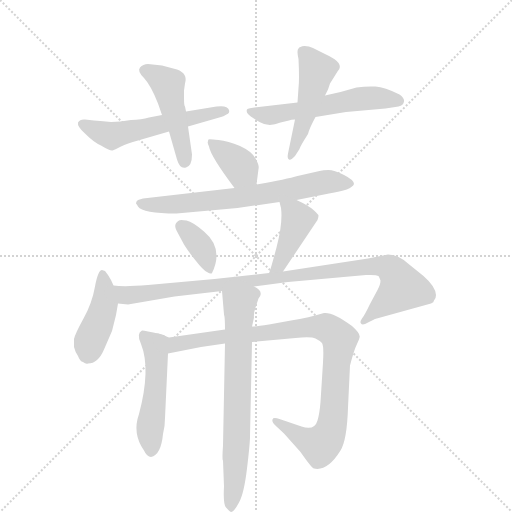
t = 0.00 s
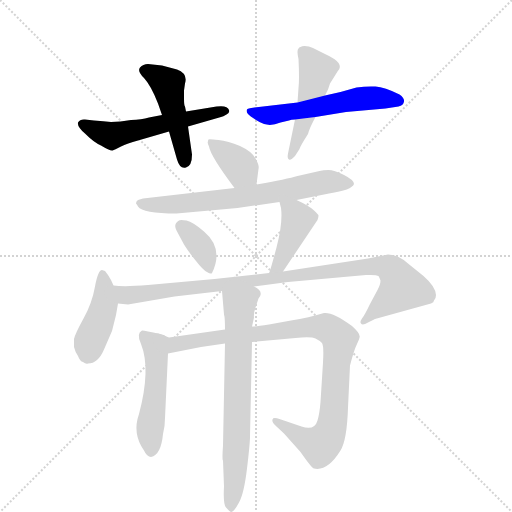
t = 1.90 s
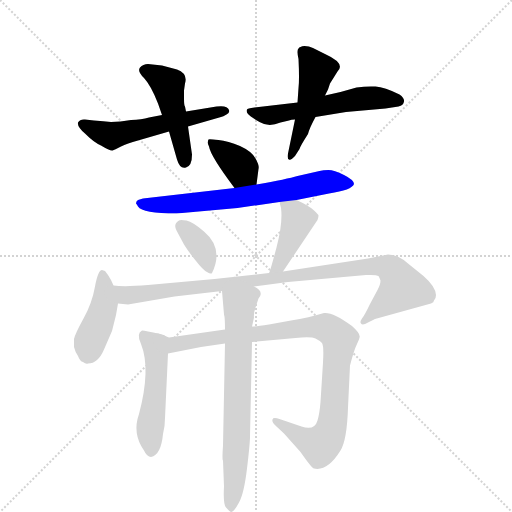
t = 3.79 s
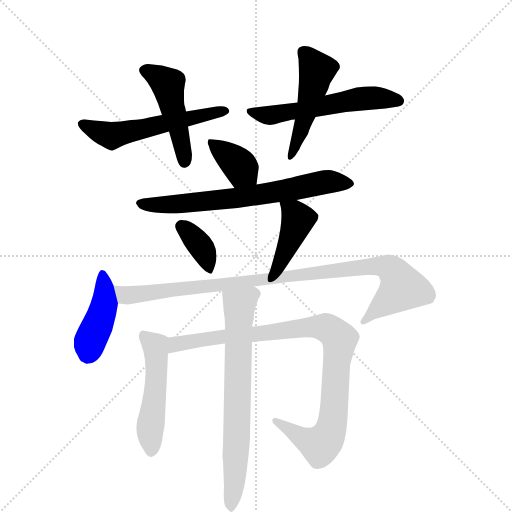
t = 5.69 s
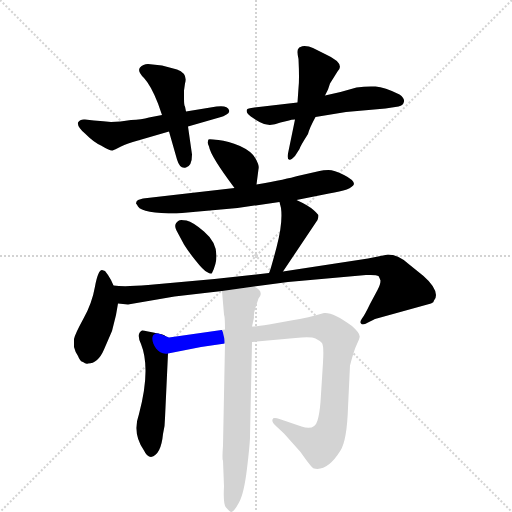
t = 7.59 s
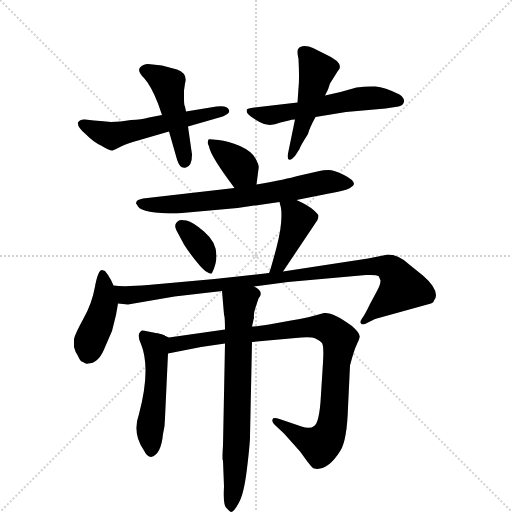
t = 9.48 s

The animated SVG that drew these frames (rendered in a browser with its animation timeline set to each time). Animation: 13 CSS @keyframes rules; one cycle of 9.48 s.

<svg version="1.1" viewBox="0 0 1024 1024" xmlns="http://www.w3.org/2000/svg">
  <g stroke="lightgray" stroke-dasharray="1,1" stroke-width="1" transform="scale(4, 4)">
    <line x1="0" y1="0" x2="256" y2="256"></line>
    <line x1="256" y1="0" x2="0" y2="256"></line>
    <line x1="128" y1="0" x2="128" y2="256"></line>
    <line x1="0" y1="128" x2="256" y2="128"></line>
  </g>
  <g transform="scale(1, -1) translate(0, -855)">
    <style type="text/css">
      
        @keyframes keyframes0 {
          from {
            stroke: blue;
            stroke-dashoffset: 551;
            stroke-width: 128;
          }
          64% {
            animation-timing-function: step-end;
            stroke: blue;
            stroke-dashoffset: 0;
            stroke-width: 128;
          }
          to {
            stroke: black;
            stroke-width: 1024;
          }
        }
        #make-me-a-hanzi-animation-0 {
          animation: keyframes0 0.6984049479166666s both;
          animation-delay: 0s;
          animation-timing-function: linear;
        }
      
        @keyframes keyframes1 {
          from {
            stroke: blue;
            stroke-dashoffset: 466;
            stroke-width: 128;
          }
          60% {
            animation-timing-function: step-end;
            stroke: blue;
            stroke-dashoffset: 0;
            stroke-width: 128;
          }
          to {
            stroke: black;
            stroke-width: 1024;
          }
        }
        #make-me-a-hanzi-animation-1 {
          animation: keyframes1 0.6292317708333334s both;
          animation-delay: 0.6984049479166666s;
          animation-timing-function: linear;
        }
      
        @keyframes keyframes2 {
          from {
            stroke: blue;
            stroke-dashoffset: 554;
            stroke-width: 128;
          }
          64% {
            animation-timing-function: step-end;
            stroke: blue;
            stroke-dashoffset: 0;
            stroke-width: 128;
          }
          to {
            stroke: black;
            stroke-width: 1024;
          }
        }
        #make-me-a-hanzi-animation-2 {
          animation: keyframes2 0.7008463541666666s both;
          animation-delay: 1.32763671875s;
          animation-timing-function: linear;
        }
      
        @keyframes keyframes3 {
          from {
            stroke: blue;
            stroke-dashoffset: 480;
            stroke-width: 128;
          }
          61% {
            animation-timing-function: step-end;
            stroke: blue;
            stroke-dashoffset: 0;
            stroke-width: 128;
          }
          to {
            stroke: black;
            stroke-width: 1024;
          }
        }
        #make-me-a-hanzi-animation-3 {
          animation: keyframes3 0.640625s both;
          animation-delay: 2.0284830729166665s;
          animation-timing-function: linear;
        }
      
        @keyframes keyframes4 {
          from {
            stroke: blue;
            stroke-dashoffset: 371;
            stroke-width: 128;
          }
          55% {
            animation-timing-function: step-end;
            stroke: blue;
            stroke-dashoffset: 0;
            stroke-width: 128;
          }
          to {
            stroke: black;
            stroke-width: 1024;
          }
        }
        #make-me-a-hanzi-animation-4 {
          animation: keyframes4 0.5519205729166666s both;
          animation-delay: 2.6691080729166665s;
          animation-timing-function: linear;
        }
      
        @keyframes keyframes5 {
          from {
            stroke: blue;
            stroke-dashoffset: 682;
            stroke-width: 128;
          }
          69% {
            animation-timing-function: step-end;
            stroke: blue;
            stroke-dashoffset: 0;
            stroke-width: 128;
          }
          to {
            stroke: black;
            stroke-width: 1024;
          }
        }
        #make-me-a-hanzi-animation-5 {
          animation: keyframes5 0.8050130208333334s both;
          animation-delay: 3.221028645833333s;
          animation-timing-function: linear;
        }
      
        @keyframes keyframes6 {
          from {
            stroke: blue;
            stroke-dashoffset: 359;
            stroke-width: 128;
          }
          54% {
            animation-timing-function: step-end;
            stroke: blue;
            stroke-dashoffset: 0;
            stroke-width: 128;
          }
          to {
            stroke: black;
            stroke-width: 1024;
          }
        }
        #make-me-a-hanzi-animation-6 {
          animation: keyframes6 0.5421549479166666s both;
          animation-delay: 4.026041666666666s;
          animation-timing-function: linear;
        }
      
        @keyframes keyframes7 {
          from {
            stroke: blue;
            stroke-dashoffset: 412;
            stroke-width: 128;
          }
          57% {
            animation-timing-function: step-end;
            stroke: blue;
            stroke-dashoffset: 0;
            stroke-width: 128;
          }
          to {
            stroke: black;
            stroke-width: 1024;
          }
        }
        #make-me-a-hanzi-animation-7 {
          animation: keyframes7 0.5852864583333334s both;
          animation-delay: 4.568196614583333s;
          animation-timing-function: linear;
        }
      
        @keyframes keyframes8 {
          from {
            stroke: blue;
            stroke-dashoffset: 420;
            stroke-width: 128;
          }
          58% {
            animation-timing-function: step-end;
            stroke: blue;
            stroke-dashoffset: 0;
            stroke-width: 128;
          }
          to {
            stroke: black;
            stroke-width: 1024;
          }
        }
        #make-me-a-hanzi-animation-8 {
          animation: keyframes8 0.591796875s both;
          animation-delay: 5.153483072916666s;
          animation-timing-function: linear;
        }
      
        @keyframes keyframes9 {
          from {
            stroke: blue;
            stroke-dashoffset: 962;
            stroke-width: 128;
          }
          76% {
            animation-timing-function: step-end;
            stroke: blue;
            stroke-dashoffset: 0;
            stroke-width: 128;
          }
          to {
            stroke: black;
            stroke-width: 1024;
          }
        }
        #make-me-a-hanzi-animation-9 {
          animation: keyframes9 1.0328776041666667s both;
          animation-delay: 5.745279947916666s;
          animation-timing-function: linear;
        }
      
        @keyframes keyframes10 {
          from {
            stroke: blue;
            stroke-dashoffset: 500;
            stroke-width: 128;
          }
          62% {
            animation-timing-function: step-end;
            stroke: blue;
            stroke-dashoffset: 0;
            stroke-width: 128;
          }
          to {
            stroke: black;
            stroke-width: 1024;
          }
        }
        #make-me-a-hanzi-animation-10 {
          animation: keyframes10 0.6569010416666666s both;
          animation-delay: 6.778157552083333s;
          animation-timing-function: linear;
        }
      
        @keyframes keyframes11 {
          from {
            stroke: blue;
            stroke-dashoffset: 939;
            stroke-width: 128;
          }
          75% {
            animation-timing-function: step-end;
            stroke: blue;
            stroke-dashoffset: 0;
            stroke-width: 128;
          }
          to {
            stroke: black;
            stroke-width: 1024;
          }
        }
        #make-me-a-hanzi-animation-11 {
          animation: keyframes11 1.01416015625s both;
          animation-delay: 7.43505859375s;
          animation-timing-function: linear;
        }
      
        @keyframes keyframes12 {
          from {
            stroke: blue;
            stroke-dashoffset: 699;
            stroke-width: 128;
          }
          69% {
            animation-timing-function: step-end;
            stroke: blue;
            stroke-dashoffset: 0;
            stroke-width: 128;
          }
          to {
            stroke: black;
            stroke-width: 1024;
          }
        }
        #make-me-a-hanzi-animation-12 {
          animation: keyframes12 0.81884765625s both;
          animation-delay: 8.44921875s;
          animation-timing-function: linear;
        }
      
    </style>
    
      <path d="M 324 625 L 298 620 Q 283 616 262 615 Q 240 611 222 611 Q 208 613 188 614 L 170 616 Q 160 617 156 610 Q 154 602 170 588 Q 188 570 202 564 Q 220 553 225 554 Q 229 555 242 562 Q 254 568 276 574 L 338 592 L 376 602 L 442 621 Q 446 622 453 626 Q 460 629 458 635 Q 455 645 433 642 L 372 632 L 324 625 Z" fill="lightgray"></path>
    
      <path d="M 316 648 L 324 625 L 338 592 L 354 536 Q 360 516 372 520 Q 384 523 384 546 L 376 602 L 372 632 L 370 642 Q 368 643 368 659 L 368 674 L 370 688 Q 376 708 354 716 L 324 724 L 296 727 Q 286 727 280 720 Q 274 713 288 699 Q 302 684 316 648 Z" fill="lightgray"></path>
    
      <path d="M 631 621 L 692 631 L 771 638 L 797 642 Q 807 644 808 652 Q 809 659 799 666 Q 769 681 751 682 Q 733 683 713 680 L 681 671 L 650 664 L 595 650 L 509 640 Q 494 638 494 636 Q 492 631 496 627 Q 500 622 519 611 Q 537 600 561 610 L 578 614 Q 582 616 590 616 L 631 621 Z" fill="lightgray"></path>
    
      <path d="M 590 616 L 576 548 Q 574 538 578 536 Q 582 534 590 543 L 599 557 Q 600 562 616 587 Q 619 599 631 621 L 650 664 L 656 676 L 660 688 L 675 712 Q 692 728 650 747 L 626 759 Q 618 763 609 763 Q 599 762 597 758 Q 593 755 597 737 Q 599 696 597 679 L 595 650 L 590 616 Z" fill="lightgray"></path>
    
      <path d="M 513 486 L 517 517 Q 519 524 511 538 Q 504 552 480 563 Q 456 573 437 575 Q 418 577 417 576 Q 416 575 416 572 Q 414 571 418 562 Q 421 543 469 479 C 487 455 509 456 513 486 Z" fill="lightgray"></path>
    
      <path d="M 593 455 L 658 468 Q 704 475 708 487 Q 708 495 688 505 Q 668 515 657 515 Q 646 515 639 513 L 595 503 Q 575 497 513 486 L 469 479 L 286 458 L 276 455 Q 272 453 272 448 Q 274 446 276 442 Q 285 428 353 428 L 475 439 L 559 451 L 593 455 Z" fill="lightgray"></path>
    
      <path d="M 358 414 Q 346 407 353 394 L 368 366 Q 378 350 392 333 Q 406 315 414 311 Q 422 306 424 309 Q 448 358 408 392 Q 386 411 373 414 Q 360 416 358 414 Z" fill="lightgray"></path>
    
      <path d="M 566 312 L 635 415 Q 637 421 637 424 Q 637 426 627 435 Q 617 444 593 455 C 566 468 553 474 559 451 L 562 439 Q 566 409 553 360 Q 540 311 538 309 C 527 281 549 287 566 312 Z" fill="lightgray"></path>
    
      <path d="M 227 284 L 222 295 Q 216 306 210 313 L 204 315 Q 196 315 190 282 Q 184 248 167 218 Q 150 187 148 177 L 148 161 Q 150 152 156 143 Q 160 132 166 131 Q 172 126 176 128 Q 196 128 208 156 L 224 193 L 232 225 L 236 248 L 227 284 Z" fill="lightgray"></path>
    
      <path d="M 508 282 L 576 291 L 732 305 Q 753 306 757 303 Q 759 300 761 294 Q 761 286 755 275 L 740 247 Q 729 224 724 218 Q 719 211 722 208 Q 724 205 730 207 L 750 217 L 862 248 Q 868 250 868 254 Q 872 258 872 265 Q 871 282 847 303 L 816 328 Q 796 346 776 346 L 736 338 L 566 312 L 538 309 L 429 297 L 296 285 Q 249 281 227 284 C 197 286 206 250 236 248 L 256 246 L 349 262 L 444 273 L 508 282 Z" fill="lightgray"></path>
    
      <path d="M 320 187 Q 286 195 284 194 Q 272 188 282 167 Q 302 117 278 27 Q 264 -12 288 -46 Q 294 -59 302 -59 Q 322 -55 326 -13 Q 330 2 330 19 L 336 148 C 337 178 338 183 320 187 Z" fill="lightgray"></path>
    
      <path d="M 450 196 L 338 180 L 320 187 C 291 196 307 142 336 148 L 402 161 L 450 168 L 504 171 L 591 179 Q 622 182 631 178 Q 639 174 644 169 Q 648 163 646 130 L 641 51 Q 639 27 635 14 Q 629 -7 603 2 L 559 17 Q 546 21 545 16 Q 543 10 553 2 L 568 -12 L 601 -49 Q 624 -82 628 -82 Q 655 -88 681 -46 Q 694 -25 696 40 L 700 124 Q 708 155 714 167 Q 719 178 719 180 Q 722 187 704 203 Q 666 231 648 229 Q 618 220 582 214 L 538 206 Q 512 202 504 202 L 450 196 Z" fill="lightgray"></path>
    
      <path d="M 444 273 L 448 226 Q 450 220 450 196 L 450 168 L 446 -36 Q 444 -66 446 -66 L 448 -118 Q 446 -153 452 -160 Q 458 -167 462 -169 Q 468 -169 478 -150 Q 488 -132 494 -82 Q 500 -32 500 -18 L 504 171 L 504 202 L 508 220 Q 507 229 511 240 L 517 258 Q 523 266 521 269 Q 522 275 508 282 C 484 300 441 303 444 273 Z" fill="lightgray"></path>
    
    
      <clipPath id="make-me-a-hanzi-clip-0">
        <path d="M 324 625 L 298 620 Q 283 616 262 615 Q 240 611 222 611 Q 208 613 188 614 L 170 616 Q 160 617 156 610 Q 154 602 170 588 Q 188 570 202 564 Q 220 553 225 554 Q 229 555 242 562 Q 254 568 276 574 L 338 592 L 376 602 L 442 621 Q 446 622 453 626 Q 460 629 458 635 Q 455 645 433 642 L 372 632 L 324 625 Z"></path>
      </clipPath>
      <path clip-path="url(#make-me-a-hanzi-clip-0)" d="M 165 607 L 222 583 L 450 634" fill="none" id="make-me-a-hanzi-animation-0" stroke-dasharray="423 846" stroke-linecap="round"></path>
    
      <clipPath id="make-me-a-hanzi-clip-1">
        <path d="M 316 648 L 324 625 L 338 592 L 354 536 Q 360 516 372 520 Q 384 523 384 546 L 376 602 L 372 632 L 370 642 Q 368 643 368 659 L 368 674 L 370 688 Q 376 708 354 716 L 324 724 L 296 727 Q 286 727 280 720 Q 274 713 288 699 Q 302 684 316 648 Z"></path>
      </clipPath>
      <path clip-path="url(#make-me-a-hanzi-clip-1)" d="M 290 714 L 336 686 L 369 533" fill="none" id="make-me-a-hanzi-animation-1" stroke-dasharray="338 676" stroke-linecap="round"></path>
    
      <clipPath id="make-me-a-hanzi-clip-2">
        <path d="M 631 621 L 692 631 L 771 638 L 797 642 Q 807 644 808 652 Q 809 659 799 666 Q 769 681 751 682 Q 733 683 713 680 L 681 671 L 650 664 L 595 650 L 509 640 Q 494 638 494 636 Q 492 631 496 627 Q 500 622 519 611 Q 537 600 561 610 L 578 614 Q 582 616 590 616 L 631 621 Z"></path>
      </clipPath>
      <path clip-path="url(#make-me-a-hanzi-clip-2)" d="M 503 633 L 539 624 L 722 658 L 797 653" fill="none" id="make-me-a-hanzi-animation-2" stroke-dasharray="426 852" stroke-linecap="round"></path>
    
      <clipPath id="make-me-a-hanzi-clip-3">
        <path d="M 590 616 L 576 548 Q 574 538 578 536 Q 582 534 590 543 L 599 557 Q 600 562 616 587 Q 619 599 631 621 L 650 664 L 656 676 L 660 688 L 675 712 Q 692 728 650 747 L 626 759 Q 618 763 609 763 Q 599 762 597 758 Q 593 755 597 737 Q 599 696 597 679 L 595 650 L 590 616 Z"></path>
      </clipPath>
      <path clip-path="url(#make-me-a-hanzi-clip-3)" d="M 607 751 L 633 711 L 603 596 L 582 543" fill="none" id="make-me-a-hanzi-animation-3" stroke-dasharray="352 704" stroke-linecap="round"></path>
    
      <clipPath id="make-me-a-hanzi-clip-4">
        <path d="M 513 486 L 517 517 Q 519 524 511 538 Q 504 552 480 563 Q 456 573 437 575 Q 418 577 417 576 Q 416 575 416 572 Q 414 571 418 562 Q 421 543 469 479 C 487 455 509 456 513 486 Z"></path>
      </clipPath>
      <path clip-path="url(#make-me-a-hanzi-clip-4)" d="M 420 573 L 472 531 L 504 495" fill="none" id="make-me-a-hanzi-animation-4" stroke-dasharray="243 486" stroke-linecap="round"></path>
    
      <clipPath id="make-me-a-hanzi-clip-5">
        <path d="M 593 455 L 658 468 Q 704 475 708 487 Q 708 495 688 505 Q 668 515 657 515 Q 646 515 639 513 L 595 503 Q 575 497 513 486 L 469 479 L 286 458 L 276 455 Q 272 453 272 448 Q 274 446 276 442 Q 285 428 353 428 L 475 439 L 559 451 L 593 455 Z"></path>
      </clipPath>
      <path clip-path="url(#make-me-a-hanzi-clip-5)" d="M 279 449 L 341 445 L 535 468 L 658 492 L 701 488" fill="none" id="make-me-a-hanzi-animation-5" stroke-dasharray="554 1108" stroke-linecap="round"></path>
    
      <clipPath id="make-me-a-hanzi-clip-6">
        <path d="M 358 414 Q 346 407 353 394 L 368 366 Q 378 350 392 333 Q 406 315 414 311 Q 422 306 424 309 Q 448 358 408 392 Q 386 411 373 414 Q 360 416 358 414 Z"></path>
      </clipPath>
      <path clip-path="url(#make-me-a-hanzi-clip-6)" d="M 363 402 L 403 361 L 421 319" fill="none" id="make-me-a-hanzi-animation-6" stroke-dasharray="231 462" stroke-linecap="round"></path>
    
      <clipPath id="make-me-a-hanzi-clip-7">
        <path d="M 566 312 L 635 415 Q 637 421 637 424 Q 637 426 627 435 Q 617 444 593 455 C 566 468 553 474 559 451 L 562 439 Q 566 409 553 360 Q 540 311 538 309 C 527 281 549 287 566 312 Z"></path>
      </clipPath>
      <path clip-path="url(#make-me-a-hanzi-clip-7)" d="M 565 446 L 589 428 L 595 414 L 558 324 L 547 316" fill="none" id="make-me-a-hanzi-animation-7" stroke-dasharray="284 568" stroke-linecap="round"></path>
    
      <clipPath id="make-me-a-hanzi-clip-8">
        <path d="M 227 284 L 222 295 Q 216 306 210 313 L 204 315 Q 196 315 190 282 Q 184 248 167 218 Q 150 187 148 177 L 148 161 Q 150 152 156 143 Q 160 132 166 131 Q 172 126 176 128 Q 196 128 208 156 L 224 193 L 232 225 L 236 248 L 227 284 Z"></path>
      </clipPath>
      <path clip-path="url(#make-me-a-hanzi-clip-8)" d="M 205 308 L 209 247 L 180 172 L 177 150" fill="none" id="make-me-a-hanzi-animation-8" stroke-dasharray="292 584" stroke-linecap="round"></path>
    
      <clipPath id="make-me-a-hanzi-clip-9">
        <path d="M 508 282 L 576 291 L 732 305 Q 753 306 757 303 Q 759 300 761 294 Q 761 286 755 275 L 740 247 Q 729 224 724 218 Q 719 211 722 208 Q 724 205 730 207 L 750 217 L 862 248 Q 868 250 868 254 Q 872 258 872 265 Q 871 282 847 303 L 816 328 Q 796 346 776 346 L 736 338 L 566 312 L 538 309 L 429 297 L 296 285 Q 249 281 227 284 C 197 286 206 250 236 248 L 256 246 L 349 262 L 444 273 L 508 282 Z"></path>
      </clipPath>
      <path clip-path="url(#make-me-a-hanzi-clip-9)" d="M 231 279 L 261 264 L 731 322 L 779 319 L 805 279 L 727 212" fill="none" id="make-me-a-hanzi-animation-9" stroke-dasharray="834 1668" stroke-linecap="round"></path>
    
      <clipPath id="make-me-a-hanzi-clip-10">
        <path d="M 320 187 Q 286 195 284 194 Q 272 188 282 167 Q 302 117 278 27 Q 264 -12 288 -46 Q 294 -59 302 -59 Q 322 -55 326 -13 Q 330 2 330 19 L 336 148 C 337 178 338 183 320 187 Z"></path>
      </clipPath>
      <path clip-path="url(#make-me-a-hanzi-clip-10)" d="M 286 186 L 304 168 L 312 146 L 312 84 L 300 2 L 302 -48" fill="none" id="make-me-a-hanzi-animation-10" stroke-dasharray="372 744" stroke-linecap="round"></path>
    
      <clipPath id="make-me-a-hanzi-clip-11">
        <path d="M 450 196 L 338 180 L 320 187 C 291 196 307 142 336 148 L 402 161 L 450 168 L 504 171 L 591 179 Q 622 182 631 178 Q 639 174 644 169 Q 648 163 646 130 L 641 51 Q 639 27 635 14 Q 629 -7 603 2 L 559 17 Q 546 21 545 16 Q 543 10 553 2 L 568 -12 L 601 -49 Q 624 -82 628 -82 Q 655 -88 681 -46 Q 694 -25 696 40 L 700 124 Q 708 155 714 167 Q 719 178 719 180 Q 722 187 704 203 Q 666 231 648 229 Q 618 220 582 214 L 538 206 Q 512 202 504 202 L 450 196 Z"></path>
      </clipPath>
      <path clip-path="url(#make-me-a-hanzi-clip-11)" d="M 332 177 L 335 170 L 353 166 L 607 200 L 635 202 L 664 193 L 679 175 L 668 31 L 654 -22 L 637 -35 L 552 14" fill="none" id="make-me-a-hanzi-animation-11" stroke-dasharray="811 1622" stroke-linecap="round"></path>
    
      <clipPath id="make-me-a-hanzi-clip-12">
        <path d="M 444 273 L 448 226 Q 450 220 450 196 L 450 168 L 446 -36 Q 444 -66 446 -66 L 448 -118 Q 446 -153 452 -160 Q 458 -167 462 -169 Q 468 -169 478 -150 Q 488 -132 494 -82 Q 500 -32 500 -18 L 504 171 L 504 202 L 508 220 Q 507 229 511 240 L 517 258 Q 523 266 521 269 Q 522 275 508 282 C 484 300 441 303 444 273 Z"></path>
      </clipPath>
      <path clip-path="url(#make-me-a-hanzi-clip-12)" d="M 509 267 L 480 247 L 478 236 L 471 -88 L 461 -160" fill="none" id="make-me-a-hanzi-animation-12" stroke-dasharray="571 1142" stroke-linecap="round"></path>
    
  </g>
</svg>
